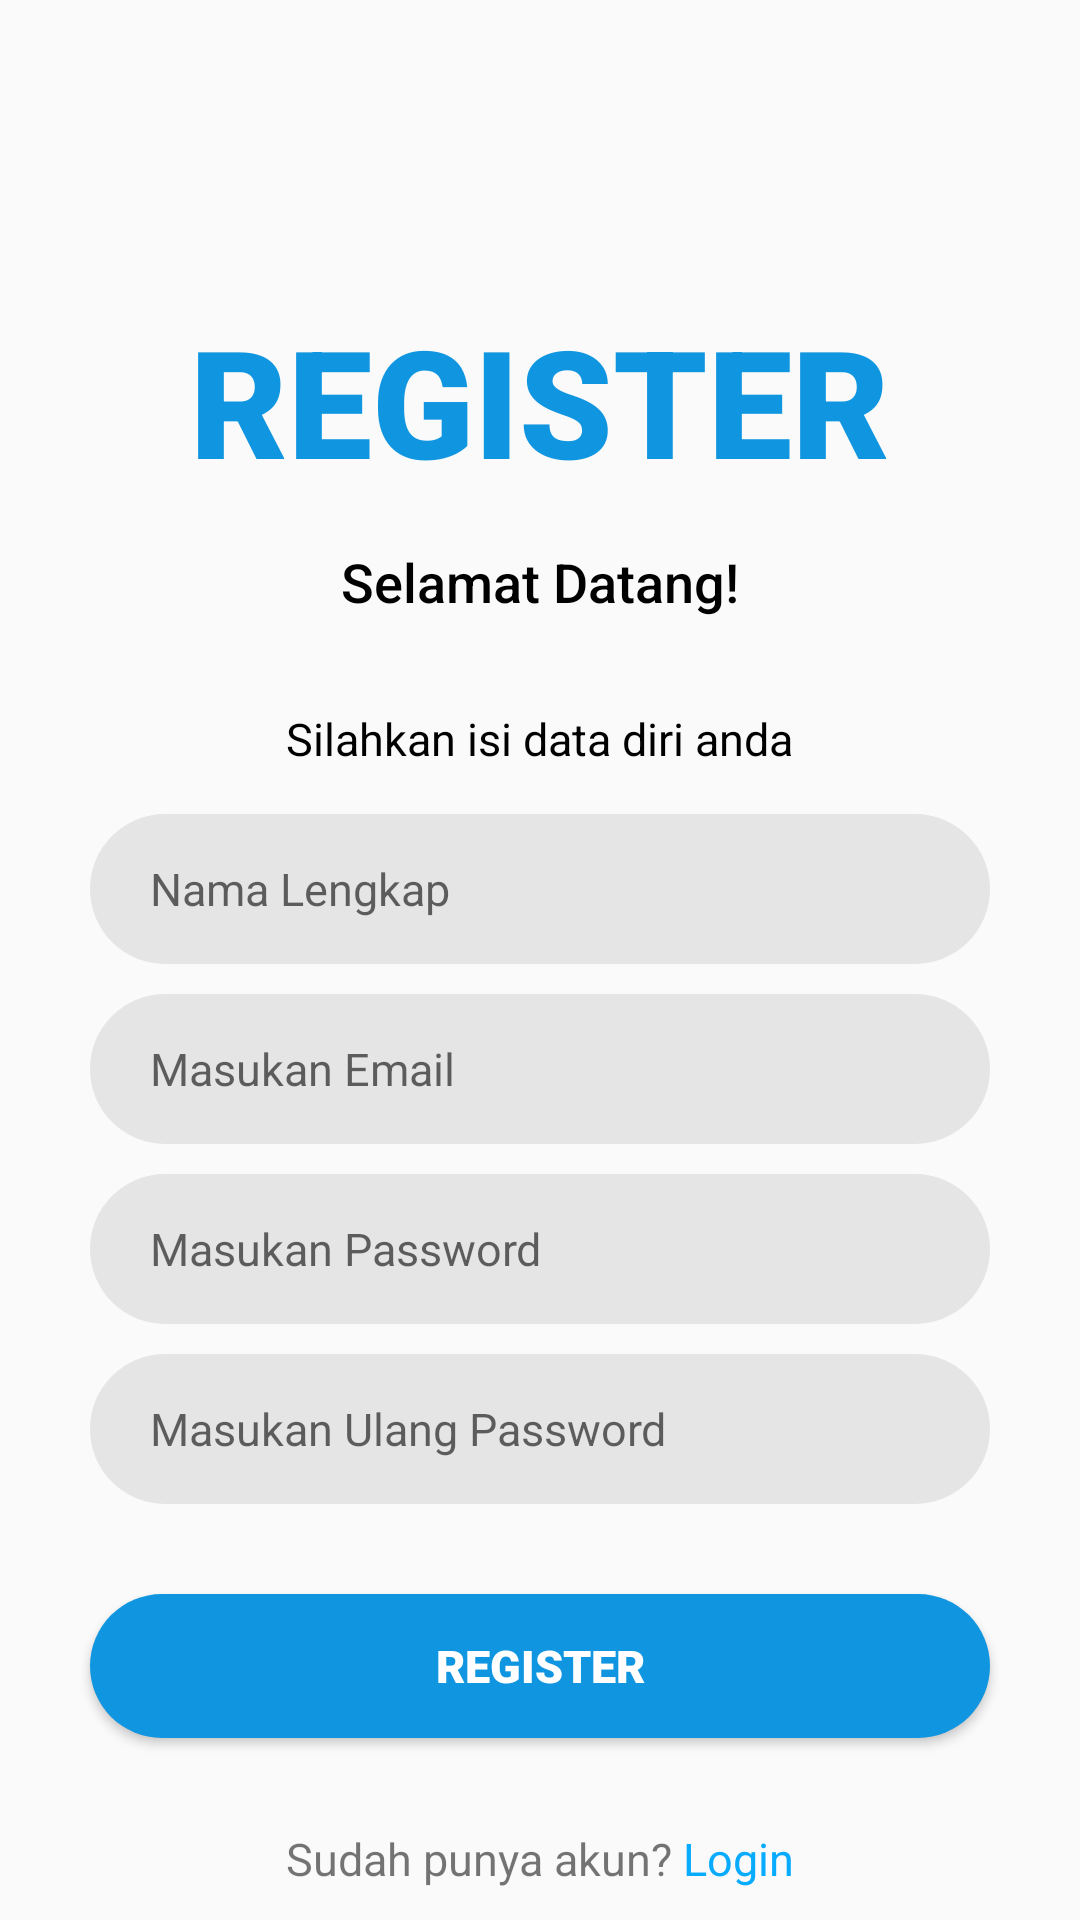

This screen was rendered from an Android layout file. Write that file and the resources it references.
<!-- AndroidManifest.xml: application theme Theme.TugasLoginPagePM -->
<!-- res/layout/activity_register.xml -->
<?xml version="1.0" encoding="utf-8"?>
<RelativeLayout xmlns:android="http://schemas.android.com/apk/res/android"
    xmlns:app="http://schemas.android.com/apk/res-auto"
    xmlns:tools="http://schemas.android.com/tools"
    android:id="@+id/main"
    android:layout_width="match_parent"
    android:layout_height="match_parent"
    tools:context=".Register">

    <TextView
        android:layout_width="wrap_content"
        android:layout_height="wrap_content"
        android:text="REGISTER"
        android:layout_centerHorizontal="true"
        android:textSize="50sp"
        android:fontFamily="sans-serif-black"
        android:textColor="@color/primaryColor"
        android:id="@+id/register"
        android:layout_marginTop="100dp"/>

    <TextView
        android:layout_width="wrap_content"
        android:layout_height="wrap_content"
        android:layout_below="@id/register"
        android:text="Selamat Datang!"
        android:layout_centerHorizontal="true"
        android:id="@+id/regtxt1"
        android:fontFamily="sans-serif-medium"
        android:textSize="18sp"
        android:textColor="@color/black"
        android:layout_marginVertical="15dp"
        />

    <TextView
        android:layout_width="wrap_content"
        android:layout_height="wrap_content"
        android:layout_below="@+id/regtxt1"
        android:text="Silahkan isi data diri anda"
        android:layout_centerHorizontal="true"
        android:id="@+id/regtxt2"
        android:textSize="15sp"
        android:textColor="@color/black"
        android:padding="15dp"
        android:layout_marginHorizontal="10dp"
        android:gravity="center"
        />

    <LinearLayout
        android:layout_width="match_parent"
        android:layout_height="wrap_content"
        android:orientation="vertical"
        android:paddingHorizontal="30dp"
        android:layout_below="@id/regtxt2"
        android:id="@+id/form2">

        <EditText
            android:layout_width="match_parent"
            android:layout_height="50dp"
            android:background="@drawable/button"
            android:backgroundTint="@color/containerColor"
            android:paddingLeft="20dp"
            android:hint="Nama Lengkap"
            android:textSize="15sp"
            />
        <EditText
            android:layout_width="match_parent"
            android:layout_height="50dp"
            android:background="@drawable/button"
            android:backgroundTint="@color/containerColor"
            android:paddingLeft="20dp"
            android:hint="Masukan Email"
            android:textSize="15sp"
            android:layout_marginTop="10dp"
            />

        <EditText
            android:layout_width="match_parent"
            android:layout_height="50dp"
            android:background="@drawable/button"
            android:backgroundTint="@color/containerColor"
            android:paddingLeft="20dp"
            android:hint="Masukan Password"
            android:layout_marginTop="10dp"
            android:textSize="15sp"
            />
        <EditText
            android:layout_width="match_parent"
            android:layout_height="50dp"
            android:background="@drawable/button"
            android:backgroundTint="@color/containerColor"
            android:paddingLeft="20dp"
            android:hint="Masukan Ulang Password"
            android:textSize="15sp"
            android:layout_marginTop="10dp"
            />

    </LinearLayout>
    <Button
        android:layout_width="wrap_content"
        android:layout_height="wrap_content"
        android:layout_below="@id/form2"
        android:width="300dp"
        android:text="Register"
        android:layout_centerHorizontal="true"
        android:background="@drawable/button"
        android:textColor="@color/white"
        android:layout_marginVertical="30dp"
        android:fontFamily="sans-serif-black"
        android:textSize="15sp"
        android:id="@+id/btn_register"
        />
    <LinearLayout
        android:layout_width="match_parent"
        android:layout_height="wrap_content"
        android:orientation="horizontal"
        android:layout_below="@id/btn_register"
        android:gravity="center">

        <TextView
            android:layout_width="wrap_content"
            android:layout_height="wrap_content"
            android:text="Sudah punya akun? "
            android:textSize="15sp"/>
        <TextView
            android:layout_width="wrap_content"
            android:layout_height="wrap_content"
            android:text="Login"
            android:textSize="15sp"
            android:textColor="@color/secondaryColor"
            android:clickable="true"
            android:focusable="true"
            android:id="@+id/txtLogin"/>
    </LinearLayout>

</RelativeLayout>
<!-- resources referenced by this layout -->
<resources>
  <color name="black">#FF000000</color>
  <color name="containerColor">#E5E5E5</color>
  <color name="primaryColor">#1096E0</color>
  <color name="secondaryColor">#09ABFF</color>
  <color name="white">#FFFFFFFF</color>
  <!-- drawable button (drawable) -->
  <?xml version="1.0" encoding="utf-8"?>
  <shape android:shape="rectangle" xmlns:android="http://schemas.android.com/apk/res/android">
  <solid android:color="@color/primaryColor"/>
      <corners android:radius="25dp"/>
  
  </shape>
  <style name="Theme.TugasLoginPagePM" parent="Theme.AppCompat.Light.DarkActionBar">
          <item name="colorPrimary">@color/primaryColor</item>
          <item name="colorSecondary">@color/secondaryColor</item>
          <item name="colorContainer">@color/containerColor</item>
      </style>
</resources>
